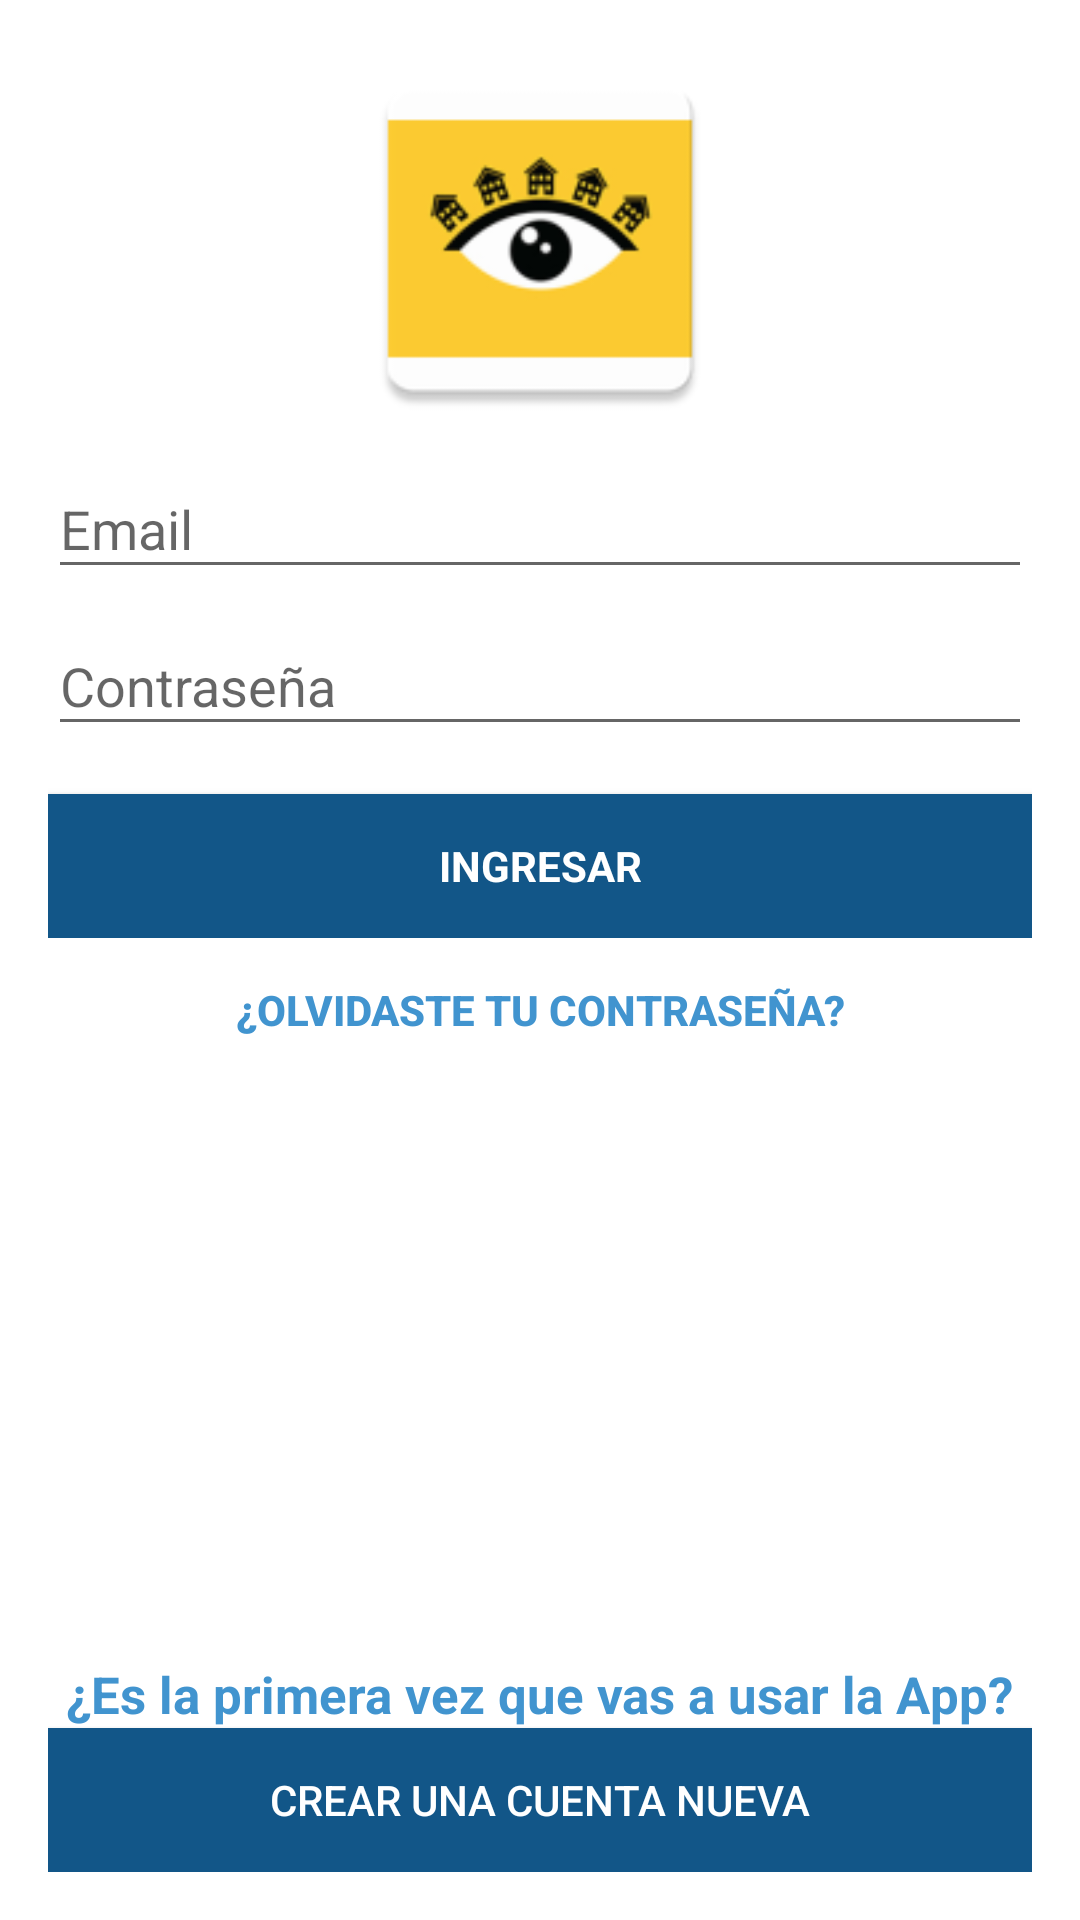

Here is an Android app screen rendered from its layout file. Give the layout XML and the strings, colors and styles it references.
<!-- AndroidManifest.xml: application theme AppTheme -->
<!-- res/layout/activity_login.xml -->
<LinearLayout xmlns:android="http://schemas.android.com/apk/res/android"
    xmlns:tools="http://schemas.android.com/tools"
    android:layout_width="match_parent"
    android:layout_height="match_parent"
    android:gravity="center_horizontal"
    android:orientation="vertical"
    android:paddingBottom="@dimen/activity_vertical_margin"
    android:paddingLeft="@dimen/activity_horizontal_margin"
    android:paddingRight="@dimen/activity_horizontal_margin"
    android:paddingTop="@dimen/activity_vertical_margin"
    tools:context=".activities.LoginActivity"
    android:weightSum="1"
    android:background="@color/window_background"
    android:backgroundTint="@color/window_background">

    

    <ImageView
        android:layout_width="128dp"
        android:layout_height="128dp"
        android:id="@+id/imageView"
        android:src="@mipmap/logoojo" />

    <ProgressBar
        android:id="@+id/login_progress"
        style="?android:attr/progressBarStyleLarge"
        android:layout_width="wrap_content"
        android:layout_height="wrap_content"
        android:layout_marginBottom="8dp"
        android:visibility="gone" />

    <ScrollView
        android:id="@+id/login_form"
        android:layout_width="match_parent"
        android:layout_height="wrap_content"
        android:fillViewport="true">

        <LinearLayout
            android:id="@+id/email_login_form"
            android:layout_width="match_parent"
            android:layout_height="wrap_content"
            android:weightSum="1"
            android:orientation="vertical">

            <android.support.design.widget.TextInputLayout
                android:layout_width="match_parent"
                android:layout_height="wrap_content">

                <AutoCompleteTextView
                    android:id="@+id/email"
                    android:layout_width="match_parent"
                    android:layout_height="wrap_content"
                    android:hint="@string/prompt_email"
                    android:inputType="textEmailAddress"
                    android:maxLines="1"
                    android:singleLine="true" />

            </android.support.design.widget.TextInputLayout>

            <android.support.design.widget.TextInputLayout
                android:layout_width="match_parent"
                android:layout_height="wrap_content">

                <EditText
                    android:id="@+id/password"
                    android:layout_width="match_parent"
                    android:layout_height="wrap_content"
                    android:hint="@string/prompt_password"
                    android:imeActionId="@+id/login"
                    android:imeActionLabel="@string/action_sign_in_short"
                    android:imeOptions="actionUnspecified"
                    android:inputType="textPassword"
                    android:maxLines="1"
                    android:singleLine="true" />

            </android.support.design.widget.TextInputLayout>

            <Button
                android:id="@+id/buttonLogueo"
                style="?android:textAppearanceSmall"
                android:layout_width="match_parent"
                android:layout_height="wrap_content"
                android:layout_marginTop="16dp"
                android:text="@string/action_sign_in"
                android:textStyle="bold"
                android:background="@color/primaryDarkColor"
                android:textColor="@color/window_background"/>

            <Button
                android:layout_width="match_parent"
                android:layout_height="match_parent"
                android:text="¿Olvidaste tu contraseña?"
                android:id="@+id/button2"
                android:background="@color/window_background"
                android:backgroundTint="@color/window_background"
                android:textColor="@color/accentColor"
                android:textStyle="bold" />

        </LinearLayout>
    </ScrollView>

    <LinearLayout
        android:orientation="vertical"
        android:layout_width="match_parent"
        android:layout_height="match_parent"
        android:gravity="bottom">

        <TextView
            android:layout_width="wrap_content"
            android:layout_height="wrap_content"
            android:textAppearance="?android:attr/textAppearanceMedium"
            android:text="@string/PrimerUso"
            android:id="@+id/textView"
            android:layout_gravity="center_horizontal"
            android:textStyle="bold"
            android:textSize="17dp"
            android:textColor="@color/accentColor"
            />

        <Button
            android:layout_width="match_parent"
            android:layout_height="wrap_content"
            android:text="CREAR UNA CUENTA NUEVA"
            android:id="@+id/button"
            android:background="@color/primaryDarkColor"
            android:textColor="@color/window_background"/>
    </LinearLayout>

</LinearLayout>
<!-- resources referenced by this layout -->
<resources>
  <color name="accentColor">#4194cf</color>
  <color name="primaryDarkColor">#125688</color>
  <color name="window_background">#FFFFFF</color>
  <dimen name="activity_horizontal_margin">16dp</dimen>
  <dimen name="activity_vertical_margin">16dp</dimen>
  <!-- mipmap logoojo: png bitmap (mipmap-hdpi, 2531 bytes) -->
  <string name="PrimerUso">¿Es la primera vez que vas a usar la App?</string>
  <string name="action_sign_in">Ingresar</string>
  <string name="action_sign_in_short">Ingresar</string>
  <string name="prompt_email">Email</string>
  <string name="prompt_password">Contraseña</string>
  <style name="AppTheme" parent="Theme.AppCompat.Light.NoActionBar">
          
          <item name="colorPrimary">@color/primaryColor</item>
          <item name="colorPrimaryDark">@color/primaryDarkColor</item>
          <item name="colorAccent">@color/accentColor</item>
      </style>
  <color name="primaryColor">#125688</color>
</resources>
